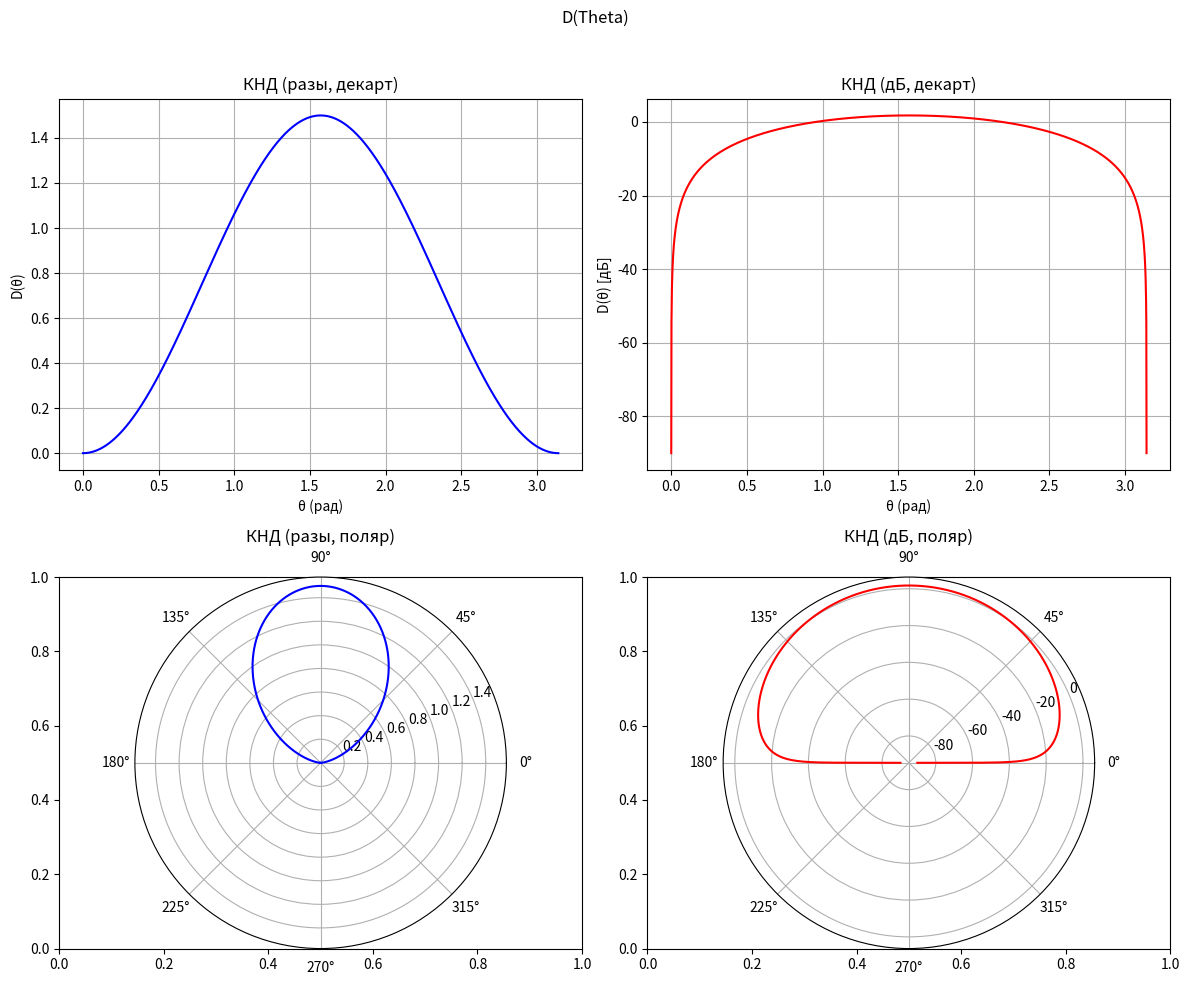

This chart was generated by the following Python code:
import numpy as np
import matplotlib.pyplot as plt

def E(theta): #Т.к. у нас нормированно всё, то часть уравнения просто сокращается
    num = np.cos(k * l * np.cos(theta)) - np.cos(k * l)
    den = np.sin(theta)
    return num/den

def F(theta):
    return abs(E(theta)) / abs(E(theta).max())

def Dmax(theta):
    formula = (F(theta)**2 * np.sin(theta))
    return 2 / np.trapezoid(formula, theta)

def D(theta):
    return F(theta)**2 * Dmax(theta)

def creating_plot(d_times, d_dB, theta):

    fig, axs = plt.subplots(2, 2, figsize=(12,10), subplot_kw={'polar': False})
    fig.suptitle('D(Theta)')

    axs[0,0].plot(theta, d_times, color='blue')
    axs[0,0].set_title("КНД (разы, декарт)")
    axs[0,0].set_xlabel("θ (рад)")
    axs[0,0].set_ylabel("D(θ)")
    axs[0,0].grid(True)

    axs[0,1].plot(theta, d_dB, color='red')
    axs[0,1].set_title("КНД (дБ, декарт)")
    axs[0,1].set_xlabel("θ (рад)")
    axs[0,1].set_ylabel("D(θ) [дБ]")
    axs[0,1].grid(True)

    axs[1,0] = plt.subplot(2,2,3, polar=True)
    axs[1,0].plot(theta, d_times, color='blue')
    axs[1,0].set_title("КНД (разы, поляр)")

    axs[1,1] = plt.subplot(2,2,4, polar=True)
    axs[1,1].plot(theta, d_dB, color='red')
    axs[1,1].set_title("КНД (дБ, поляр)")

    plt.tight_layout(rect=[0, 0, 1, 0.96])
    plt.show()

def main():
    global l, k
    f = 1 * 10 ** 9
    lmbd = 3 * 10 ** 8 / f
    l = 0.01 * lmbd / 2
    k = 2 * np.pi / lmbd
    theta = np.linspace(1e-9, np.pi-(1e-9), 2000)

    print(f'{Dmax(theta=theta):.3f} times\n{10 * np.log10(Dmax(theta=theta)):.3f} dB')
    
    creating_plot(d_times=D(theta), d_dB=10*np.log10(D(theta) + 1e-9), theta=theta)
    

if __name__=="__main__":
    main()


